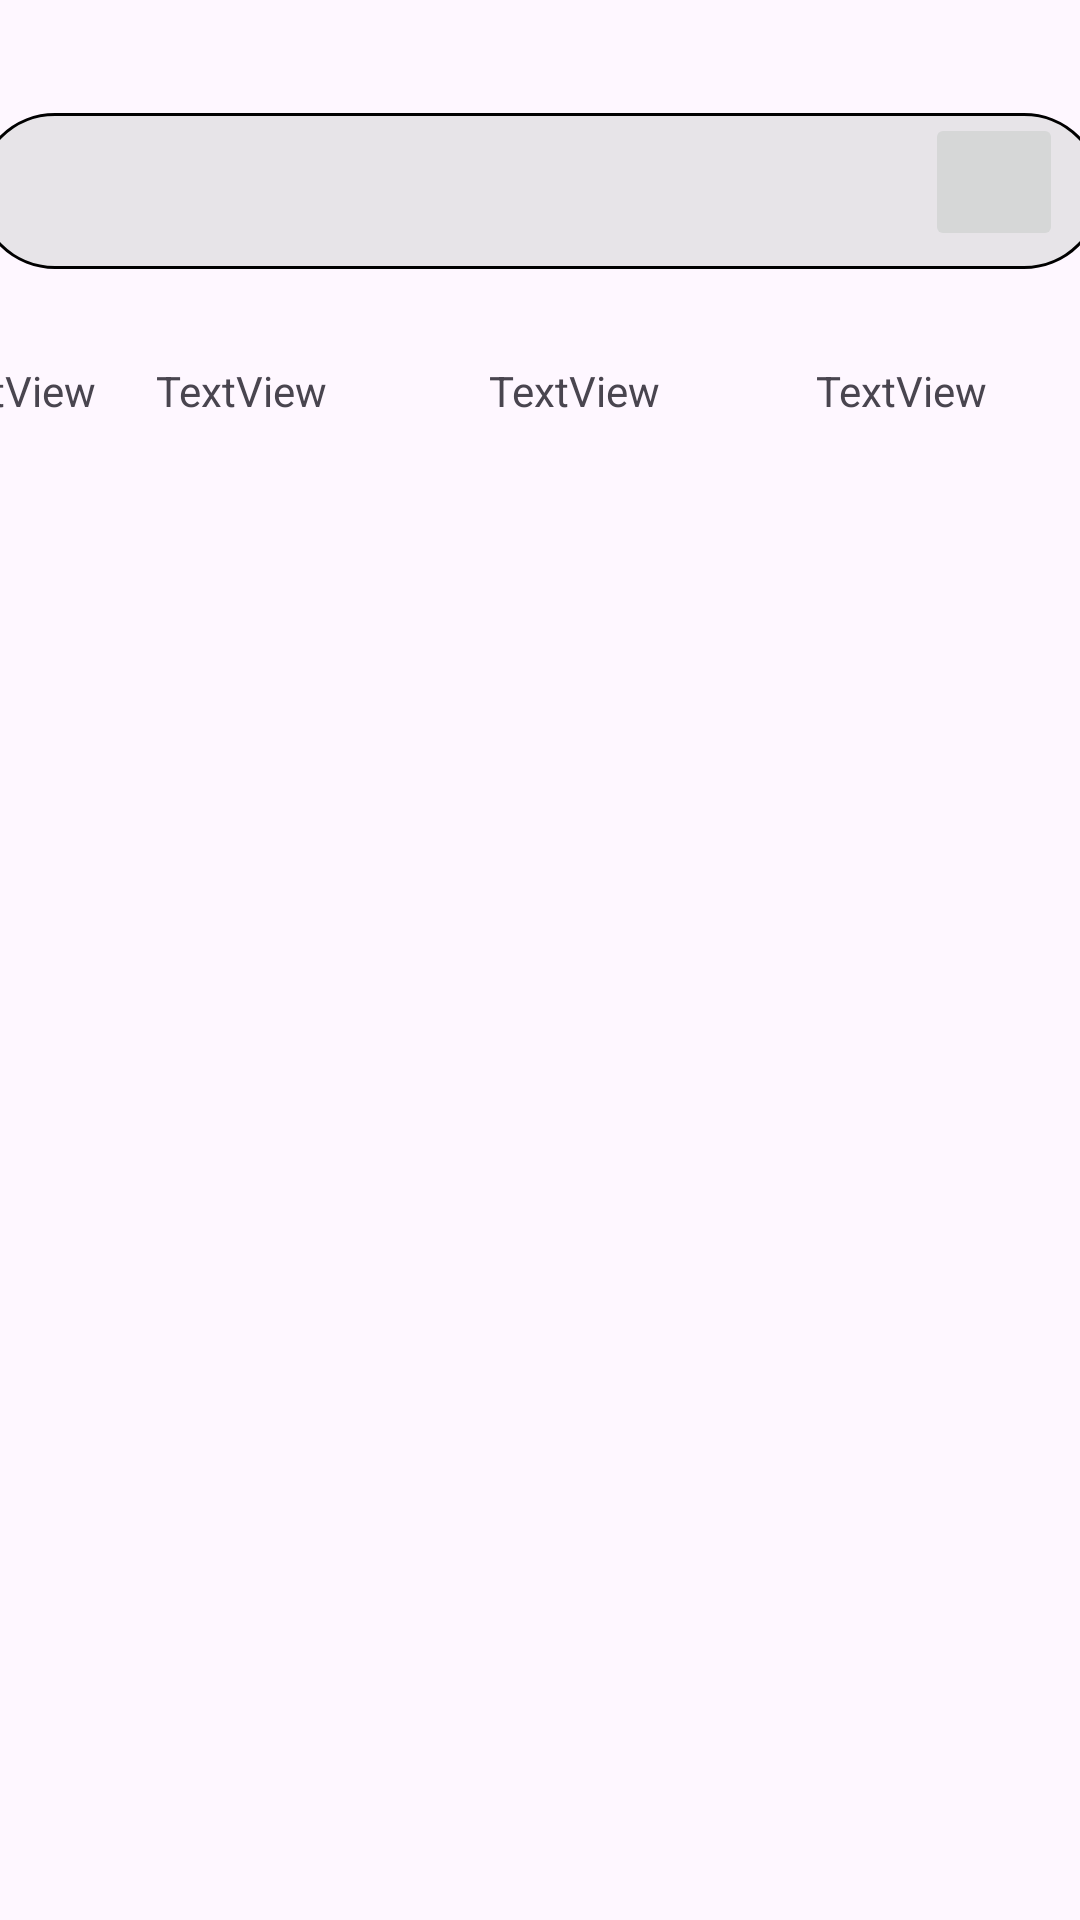

The Android layout XML behind this screen, and the referenced resources:
<!-- AndroidManifest.xml: application theme Theme.Traffika -->
<!-- res/layout/activity_search.xml -->
<?xml version="1.0" encoding="utf-8"?>
<androidx.constraintlayout.widget.ConstraintLayout xmlns:android="http://schemas.android.com/apk/res/android"
    xmlns:app="http://schemas.android.com/apk/res-auto"
    xmlns:tools="http://schemas.android.com/tools"
    android:layout_width="match_parent"
    android:layout_height="match_parent"
    tools:context=".search.SearchActivity">

    <EditText
        android:id="@+id/etSearch"
        android:layout_width="375dp"
        android:layout_height="52dp"
        android:background="@drawable/search_bar"
        android:ems="10"
        android:paddingStart="15dp"
        android:inputType="text"
        android:onClick="onSearch"
        app:layout_constraintBottom_toBottomOf="parent"
        app:layout_constraintEnd_toEndOf="parent"
        app:layout_constraintHorizontal_bias="0.555"
        app:layout_constraintStart_toStartOf="parent"
        app:layout_constraintTop_toTopOf="parent"
        app:layout_constraintVertical_bias="0.064"
        android:autofillHints="Search" />

    <ImageButton
        android:id="@+id/imageButton"
        android:layout_width="46dp"
        android:layout_height="46dp"
        android:layout_marginBottom="28dp"
        app:layout_constraintBottom_toBottomOf="@+id/etSearch"
        app:layout_constraintEnd_toEndOf="@+id/etSearch"
        app:layout_constraintHorizontal_bias="0.961"
        app:layout_constraintStart_toStartOf="@+id/etSearch"
        app:layout_constraintTop_toTopOf="@+id/etSearch"
        app:layout_constraintVertical_bias="0.0"
        app:srcCompat="@drawable/searchbar" />

    <TableLayout
        android:id="@+id/tableLayout"
        android:layout_width="411dp"
        android:layout_height="398dp"
        app:layout_constraintBottom_toBottomOf="parent"
        app:layout_constraintEnd_toEndOf="parent"
        app:layout_constraintStart_toStartOf="parent"
        app:layout_constraintTop_toTopOf="parent"
        app:layout_constraintVertical_bias="0.498">

        <TableRow
            android:id="@+id/tableRow1"
            android:layout_width="match_parent"
            android:layout_height="34dp">

            <TextView
                android:id="@+id/tvId"
                android:layout_width="77dp"
                android:layout_height="match_parent"
                android:text="TextView" />

            <TextView
                android:id="@+id/tvVehiclePlate"
                android:layout_width="111dp"
                android:layout_height="match_parent"
                android:text="TextView" />

            <TextView
                android:id="@+id/tvTime"
                android:layout_width="109dp"
                android:layout_height="match_parent"
                android:text="TextView" />

            <TextView
                android:id="@+id/tvViolationType"
                android:layout_width="114dp"
                android:layout_height="match_parent"
                android:text="TextView" />
        </TableRow>


        <TableRow
            android:layout_width="match_parent"
            android:layout_height="match_parent" />

        <TableRow
            android:layout_width="match_parent"
            android:layout_height="match_parent" />

        <TableRow
            android:layout_width="match_parent"
            android:layout_height="62dp" />
    </TableLayout>



</androidx.constraintlayout.widget.ConstraintLayout>
<!-- resources referenced by this layout -->
<resources>
  <!-- drawable search_bar (drawable) -->
  <?xml version="1.0" encoding="utf-8"?>
  <shape xmlns:android="http://schemas.android.com/apk/res/android"
      android:shape="rectangle">
      <solid android:color="#90d6d6d6"/>
      <stroke
          android:width="1dp"
          android:color="#000000"/>
      <corners android:radius="30dp"/>
  </shape>
  <style name="Theme.Traffika" parent="Base.Theme.Traffika" />
  <style name="Base.Theme.Traffika" parent="Theme.Material3.DayNight.NoActionBar">
          
          
      </style>
</resources>
